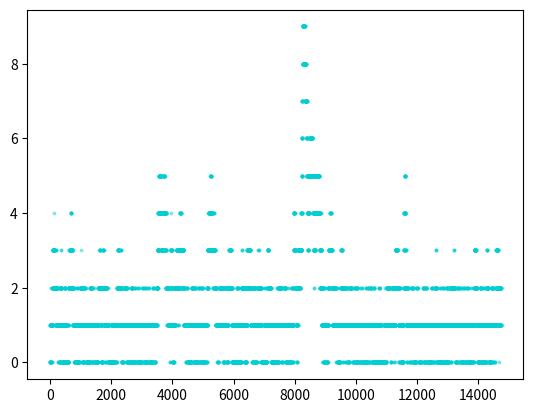

Write the Python code that produced this figure.
import numpy as np
from matplotlib import pyplot as plt

# Poisson分布
# Arrival rate 8
# Service rate 10

arrival_rate = 8
service_rate = 10

size = 1000

x = np.random.poisson(lam=arrival_rate, size=size)  # lam为λ size为k
y = np.random.poisson(lam=service_rate, size=size)  # lam为λ size为k

print(x)
print(y)

x = 1 / x
y = 1 / y

print(x)
print(y)


start = np.zeros(size)

value_sum = 0
for index, value in enumerate(x):
    value_sum += value
    start[index] = value_sum

waiting = np.zeros(size)

spend = start[0] + y[0]
for index, value in enumerate(start):
    if index == 0:
        waiting[0] = 0
        pass
    else:
        w = spend - value
        if w > 0:
            waiting[index] = w
            spend += y[index]
        else:
            waiting[index] = 0
            spend = y[index] + value

stop = start + waiting + y
#
# noinspection PyArgumentList
queue_length = np.zeros(int(np.array(stop).max() * 100 + 1))

for index, value in enumerate(start):
    start_value = int(value * 100)
    stop_value = int(stop[index] * 100)
    for m in range(start_value, stop_value + 1):
        queue_length[m] += 1
#
print("*"*32)
print(x)
print(start)
print(waiting)
print(y)
print(stop)
print(queue_length)
print("*"*32)
num = 0
for i in range(len(queue_length)):
    num += queue_length[i]
average = num / len(queue_length)
print(average)
colors = '#00CED1'  # 点的颜色
area = np.pi * 1**1  # 点面积
# noinspection PyArgumentList
y_index = range(int(np.array(stop).max() * 100 + 1))
plt.scatter(y_index, queue_length, s=area, c=colors, alpha=0.4)
plt.show()